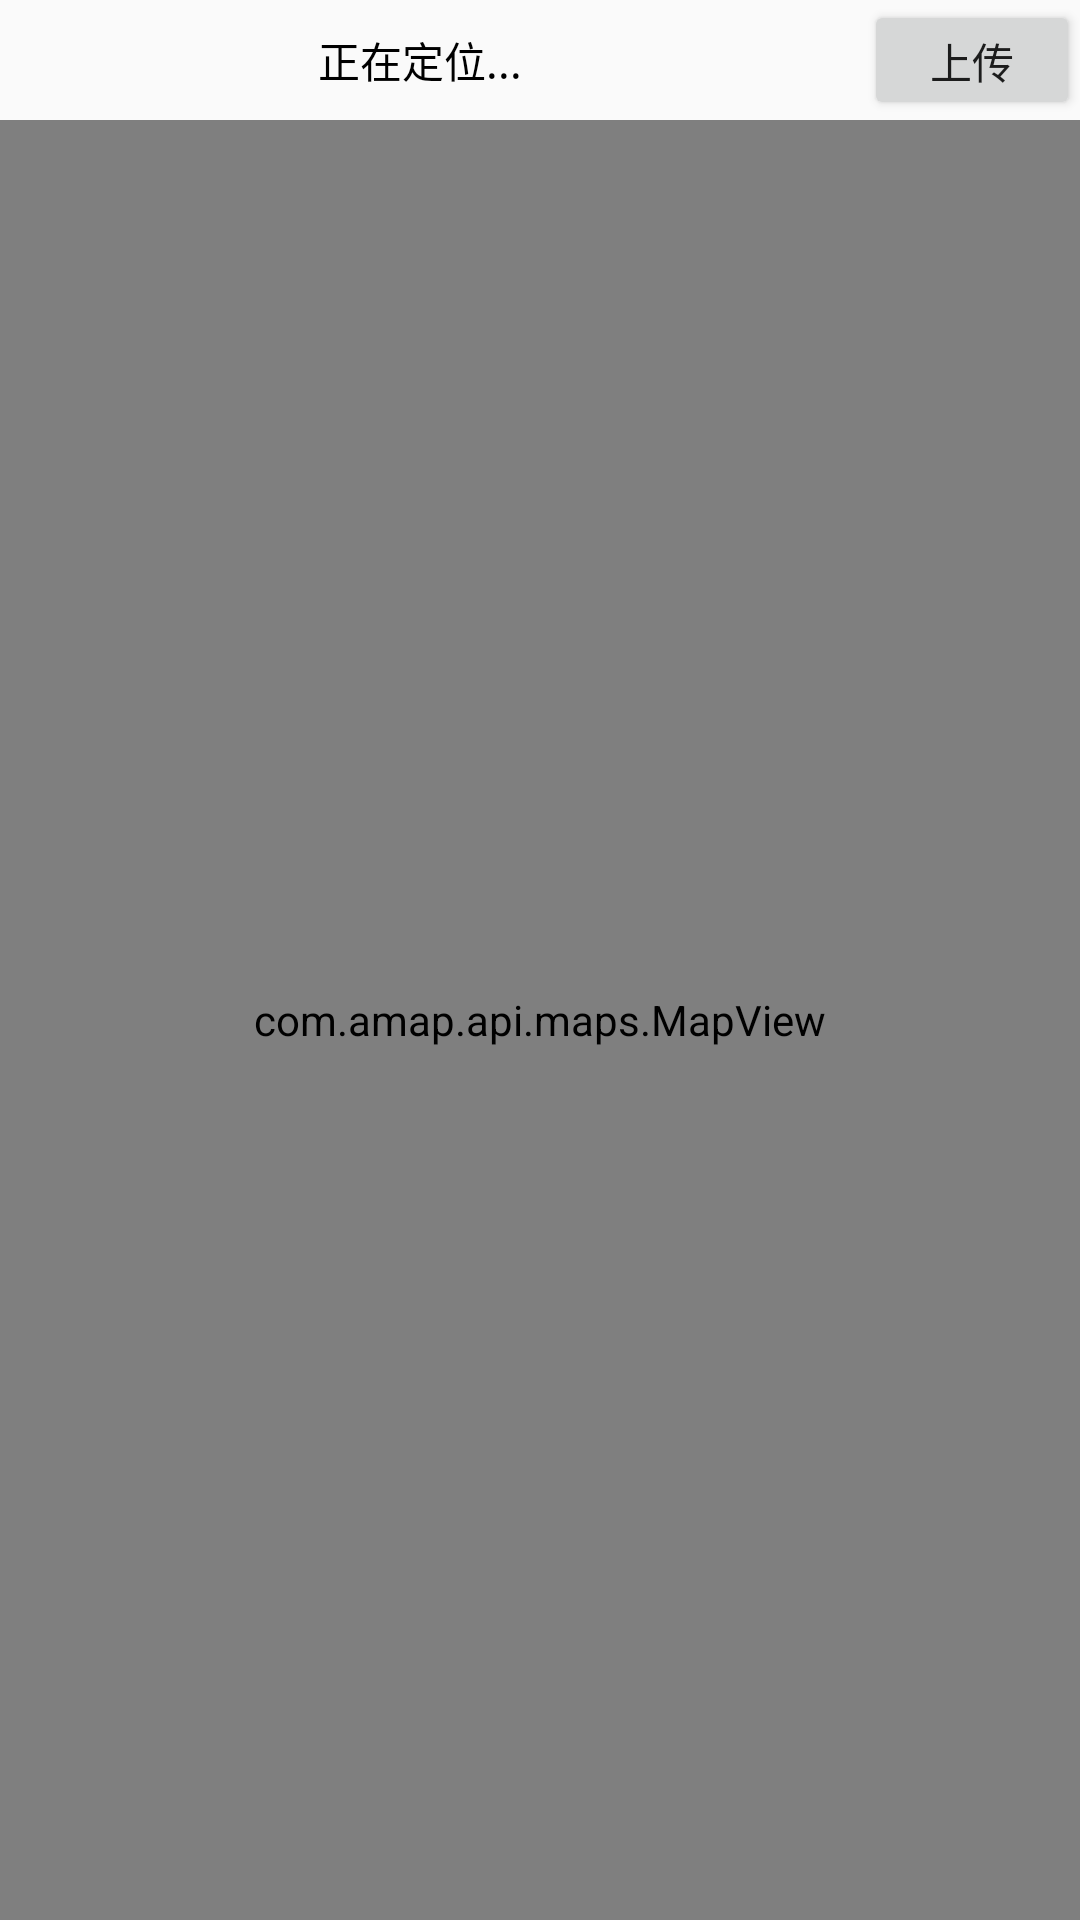

Produce the Android XML layout that renders to this screen, including the resource entries it uses.
<!-- AndroidManifest.xml: application theme AppTheme -->
<!-- res/layout/activity_location_share.xml -->
<?xml version="1.0" encoding="utf-8"?>
<android.support.constraint.ConstraintLayout xmlns:android="http://schemas.android.com/apk/res/android"
        xmlns:app="http://schemas.android.com/apk/res-auto"
        xmlns:tools="http://schemas.android.com/tools"
        android:layout_width="match_parent"
        android:layout_height="match_parent"
        tools:context=".map.LocationShareActivity">

    <LinearLayout
            android:layout_width="match_parent"
            android:layout_height="match_parent"
            android:orientation="vertical">

        <TableRow
                android:layout_width="match_parent"
                android:layout_height="wrap_content">

            <TextView
                    android:id="@+id/map_t1"
                    android:layout_width="280dp"
                    android:layout_height="wrap_content"
                    android:layout_gravity="center_vertical"
                    android:text="正在定位..."
                    android:textAlignment="center"
                    android:textColor="@android:color/black"
                    tools:ignore="RtlCompat" />

            <Button
                    android:id="@+id/map_button"
                    android:layout_width="match_parent"
                    android:layout_height="40dp"
                    android:layout_marginStart="8dp"
                    android:text="上传" />
        </TableRow>

        <com.amap.api.maps.MapView
                android:id="@+id/map"
                android:layout_width="match_parent"
                android:layout_height="match_parent"
                app:layout_constraintTop_toTopOf="parent">

        </com.amap.api.maps.MapView>
    </LinearLayout>

</android.support.constraint.ConstraintLayout>
<!-- resources referenced by this layout -->
<resources>
  <style name="AppTheme" parent="Theme.AppCompat.Light.NoActionBar">
          
          <item name="colorPrimary">@color/primary</item>
          <item name="colorPrimaryDark">@color/primary_dark</item>
          <item name="colorAccent">@color/accent</item>
          <item name="android:icon">@color/icons</item>
          <item name="android:divider">@color/divider</item>
      </style>
  <color name="primary">#9E9E9E</color>
  <color name="primary_dark">#616161</color>
  <color name="accent">#607D8B</color>
  <color name="icons">#212121</color>
  <color name="divider">#BDBDBD</color>
</resources>
